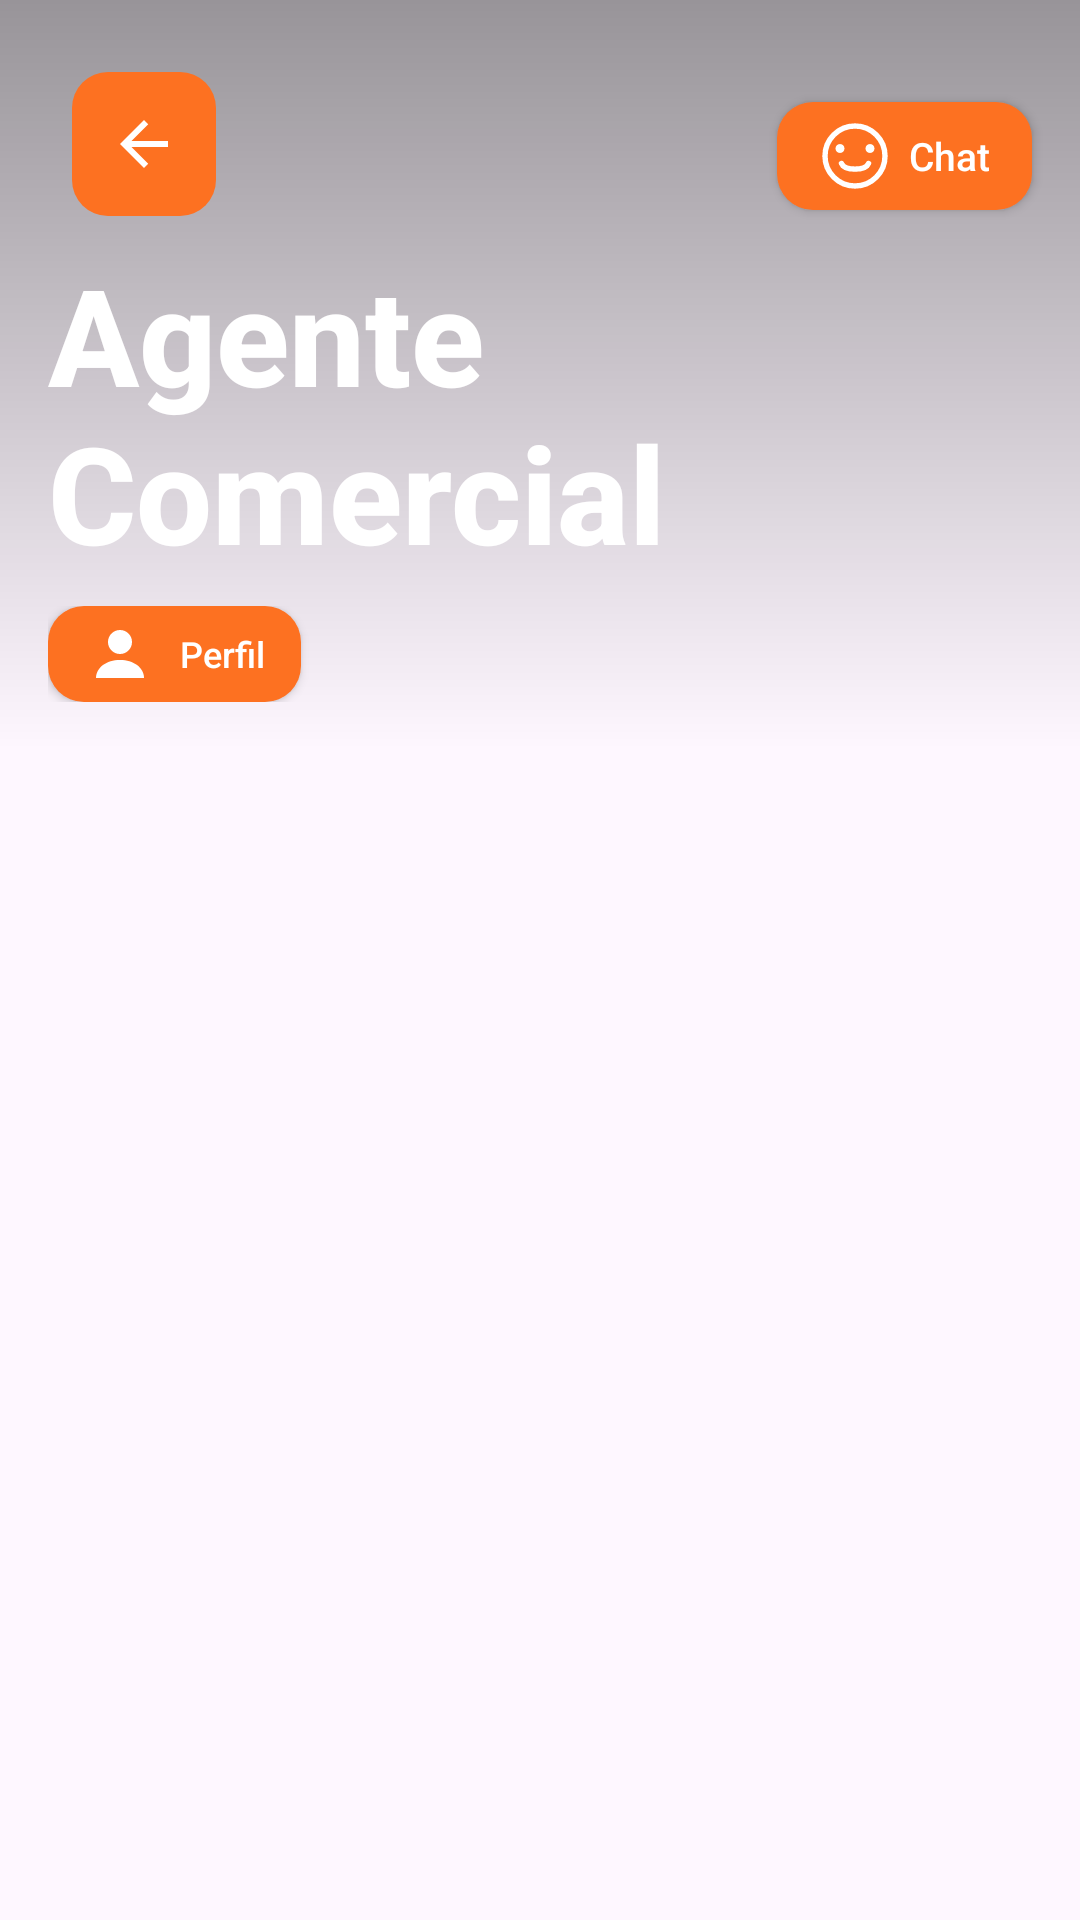

Android layout source for this screen:
<!-- AndroidManifest.xml: application theme Theme.ProyectoSIMEX -->
<!-- res/layout/activity_agente_comercial.xml -->
<?xml version="1.0" encoding="utf-8"?>
<androidx.constraintlayout.widget.ConstraintLayout
    xmlns:android="http://schemas.android.com/apk/res/android"
    xmlns:tools="http://schemas.android.com/tools"
    android:layout_width="match_parent"
    android:layout_height="match_parent"
    xmlns:app="http://schemas.android.com/apk/res-auto">

    <include
        android:id="@+id/LayoutAgenteComercial"
        layout="@layout/boton_comun_comercial"
        app:layout_constraintTop_toTopOf="parent"
        app:layout_constraintStart_toStartOf="parent"
        app:layout_constraintEnd_toEndOf="parent"
        />
    
    <FrameLayout
        android:id="@+id/FragmentContainer"
        android:layout_width="match_parent"
        android:layout_height="0dp"
        app:layout_constraintTop_toBottomOf="@+id/LayoutAgenteComercial"
        app:layout_constraintBottom_toBottomOf="parent"/>

</androidx.constraintlayout.widget.ConstraintLayout>
<!-- res/layout/boton_comun_comercial.xml (included above) -->
<?xml version="1.0" encoding="utf-8"?>
<androidx.constraintlayout.widget.ConstraintLayout
    xmlns:android="http://schemas.android.com/apk/res/android"
    android:layout_width="match_parent"
    android:layout_height="250dp"
    xmlns:app="http://schemas.android.com/apk/res-auto">

    <ImageView
        android:id="@+id/imgBackgroundHeader"
        android:layout_width="0dp"
        android:layout_height="0dp"
        android:scaleType="centerCrop"
        android:src="@drawable/agente"
        app:layout_constraintBottom_toBottomOf="parent"
        app:layout_constraintEnd_toEndOf="parent"
        app:layout_constraintStart_toStartOf="parent"
        app:layout_constraintTop_toTopOf="parent"/>

    <View
        android:layout_width="0dp"
        android:layout_height="0dp"
        android:background="@drawable/header_scrim"
        app:layout_constraintBottom_toBottomOf="parent"
        app:layout_constraintEnd_toEndOf="parent"
        app:layout_constraintStart_toStartOf="parent"
        app:layout_constraintTop_toTopOf="parent" />


    <ImageButton
        android:id="@+id/btnVolverAtras"
        android:layout_width="48dp"
        android:layout_height="48dp"
        android:layout_marginTop="24dp"
        android:layout_marginStart="24dp"
        android:background="@drawable/rounded_button"
        app:backgroundTint="@null"
        android:src="@drawable/ic_atras"
        android:scaleType="fitCenter"
        android:padding="12dp"
        android:contentDescription="Ver notificaciones"
        app:layout_constraintStart_toStartOf="parent"
        app:layout_constraintTop_toTopOf="parent"/>

    <androidx.appcompat.widget.AppCompatButton
        android:id="@+id/btnChat"
        android:layout_width="wrap_content"
        android:layout_height="36dp"
        android:layout_marginTop="34dp"
        android:layout_marginEnd="16dp"
        android:background="@drawable/rounded_button"
        android:backgroundTint="#FD7121"
        android:minWidth="0dp"
        android:paddingHorizontal="14dp"
        android:drawableStart="@drawable/ic_smile"
        android:drawablePadding="6dp"
        android:text="Chat"
        android:textColor="#FFFFFF"
        android:textSize="13sp"
        android:textAllCaps="false"
        app:layout_constraintTop_toTopOf="parent"
        app:layout_constraintEnd_toEndOf="parent"/>

    <TextView
        android:id="@+id/txtHeaderTitle"
        android:layout_width="0dp"
        android:layout_height="wrap_content"
        android:layout_marginStart="16dp"
        android:layout_marginEnd="16dp"
        android:layout_marginBottom="8dp"
        android:fontFamily="sans-serif-medium"
        android:text="Agente Comercial"
        android:textColor="#FFFFFF"
        android:textSize="45sp"
        android:textStyle="bold"
        app:layout_constraintBottom_toTopOf="@+id/layoutBotones"
        app:layout_constraintEnd_toEndOf="parent"
        app:layout_constraintStart_toStartOf="parent" />

    <LinearLayout
        android:id="@+id/layoutBotones"
        android:layout_width="match_parent"
        android:layout_height="wrap_content"
        android:layout_marginStart="16dp"
        android:layout_marginBottom="16dp"
        android:orientation="horizontal"
        app:layout_constraintBottom_toBottomOf="parent"
        app:layout_constraintStart_toStartOf="parent">

        <androidx.appcompat.widget.AppCompatButton
            android:id="@+id/perfil"
            android:layout_width="wrap_content"
            android:layout_height="32dp"
            android:layout_marginEnd="8dp"
            android:background="@drawable/rounded_button"
            android:backgroundTint="#FD7121"
            android:minWidth="0dp"
            android:paddingHorizontal="12dp"
            android:drawableStart="@drawable/ic_perfil_xml"
            android:drawablePadding="8dp"
            android:text="Perfil"
            android:textColor="#FFFFFF"
            android:textSize="12sp"
            android:textAllCaps="false"
            app:drawableTint="#FFFFFF"/>

    </LinearLayout>

</androidx.constraintlayout.widget.ConstraintLayout>
<!-- resources referenced by this layout -->
<resources>
  <!-- drawable header_scrim (drawable) -->
  <?xml version="1.0" encoding="utf-8"?>
  <shape xmlns:android="http://schemas.android.com/apk/res/android"
      android:shape="rectangle">
      <gradient
          android:angle="270"
          android:startColor="#66000000"
          android:endColor="#00000000" />
  </shape>
  <!-- drawable ic_atras (drawable) -->
  <?xml version="1.0" encoding="utf-8"?>
  <vector xmlns:android="http://schemas.android.com/apk/res/android"
      android:width="24dp"
      android:height="24dp"
      android:viewportWidth="24"
      android:viewportHeight="24">
  
      <path
          android:fillColor="#FFFFFF"
          android:pathData="M20,11H7.83l5.59,-5.59L12,4l-8,8l8,8l1.41,-1.41L7.83,13H20v-2z"/>
  
  </vector>
  <!-- drawable ic_perfil_xml (drawable) -->
  <?xml version="1.0" encoding="utf-8"?>
  <vector
      xmlns:android="http://schemas.android.com/apk/res/android"
      android:width="24dp"
      android:height="24dp"
      android:viewportWidth="24"
      android:viewportHeight="24">
  
      
      <path
          android:fillColor="#FFFFFF"
          android:pathData="M12,12a4,4 0 1,0 0,-8a4,4 0 1,0 0,8"/>
  
      
      <path
          android:fillColor="#FFFFFF"
          android:pathData="M4,20c0,-3.5 3.5,-6 8,-6s8,2.5 8,6"/>
  </vector>
  <!-- drawable ic_smile (drawable) -->
  <?xml version="1.0" encoding="utf-8"?>
  <vector xmlns:android="http://schemas.android.com/apk/res/android"
      android:width="24dp"
      android:height="24dp"
      android:viewportWidth="24"
      android:viewportHeight="24">
  
      
      <path
          android:fillColor="@android:color/transparent"
          android:strokeColor="#FFFFFF"
          android:strokeWidth="1.8"
          android:pathData="M12,2 C6.477,2 2,6.477 2,12 C2,17.523 6.477,22 12,22 C17.523,22 22,17.523 22,12 C22,6.477 17.523,2 12,2 Z"/>
  
      
      <path
          android:fillColor="#FFFFFF"
          android:pathData="M8.5,9.5 C8.5,10.328 7.828,11 7,11 C6.172,11 5.5,10.328 5.5,9.5 C5.5,8.672 6.172,8 7,8 C7.828,8 8.5,8.672 8.5,9.5 Z"/>
  
      
      <path
          android:fillColor="#FFFFFF"
          android:pathData="M18.5,9.5 C18.5,10.328 17.828,11 17,11 C16.172,11 15.5,10.328 15.5,9.5 C15.5,8.672 16.172,8 17,8 C17.828,8 18.5,8.672 18.5,9.5 Z"/>
  
      
      <path
          android:strokeColor="#FFFFFF"
          android:strokeWidth="1.8"
          android:strokeLineCap="round"
          android:fillColor="@android:color/transparent"
          android:pathData="M7.5,14.5 C8.5,17 15.5,17 16.5,14.5"/>
  
  </vector>
  <!-- drawable rounded_button (drawable) -->
  <?xml version="1.0" encoding="utf-8"?>
  <ripple xmlns:android="http://schemas.android.com/apk/res/android"
      android:color="#40FFFFFF"> <item>
      <shape android:shape="rectangle">
          <solid android:color="#FD7121" />
          <corners android:radius="12dp" />
      </shape>
  </item>
  </ripple>
  <style name="Theme.ProyectoSIMEX" parent="Base.Theme.ProyectoSIMEX" />
  <style name="Base.Theme.ProyectoSIMEX" parent="Theme.Material3.DayNight.NoActionBar">
          
          
      </style>
</resources>
